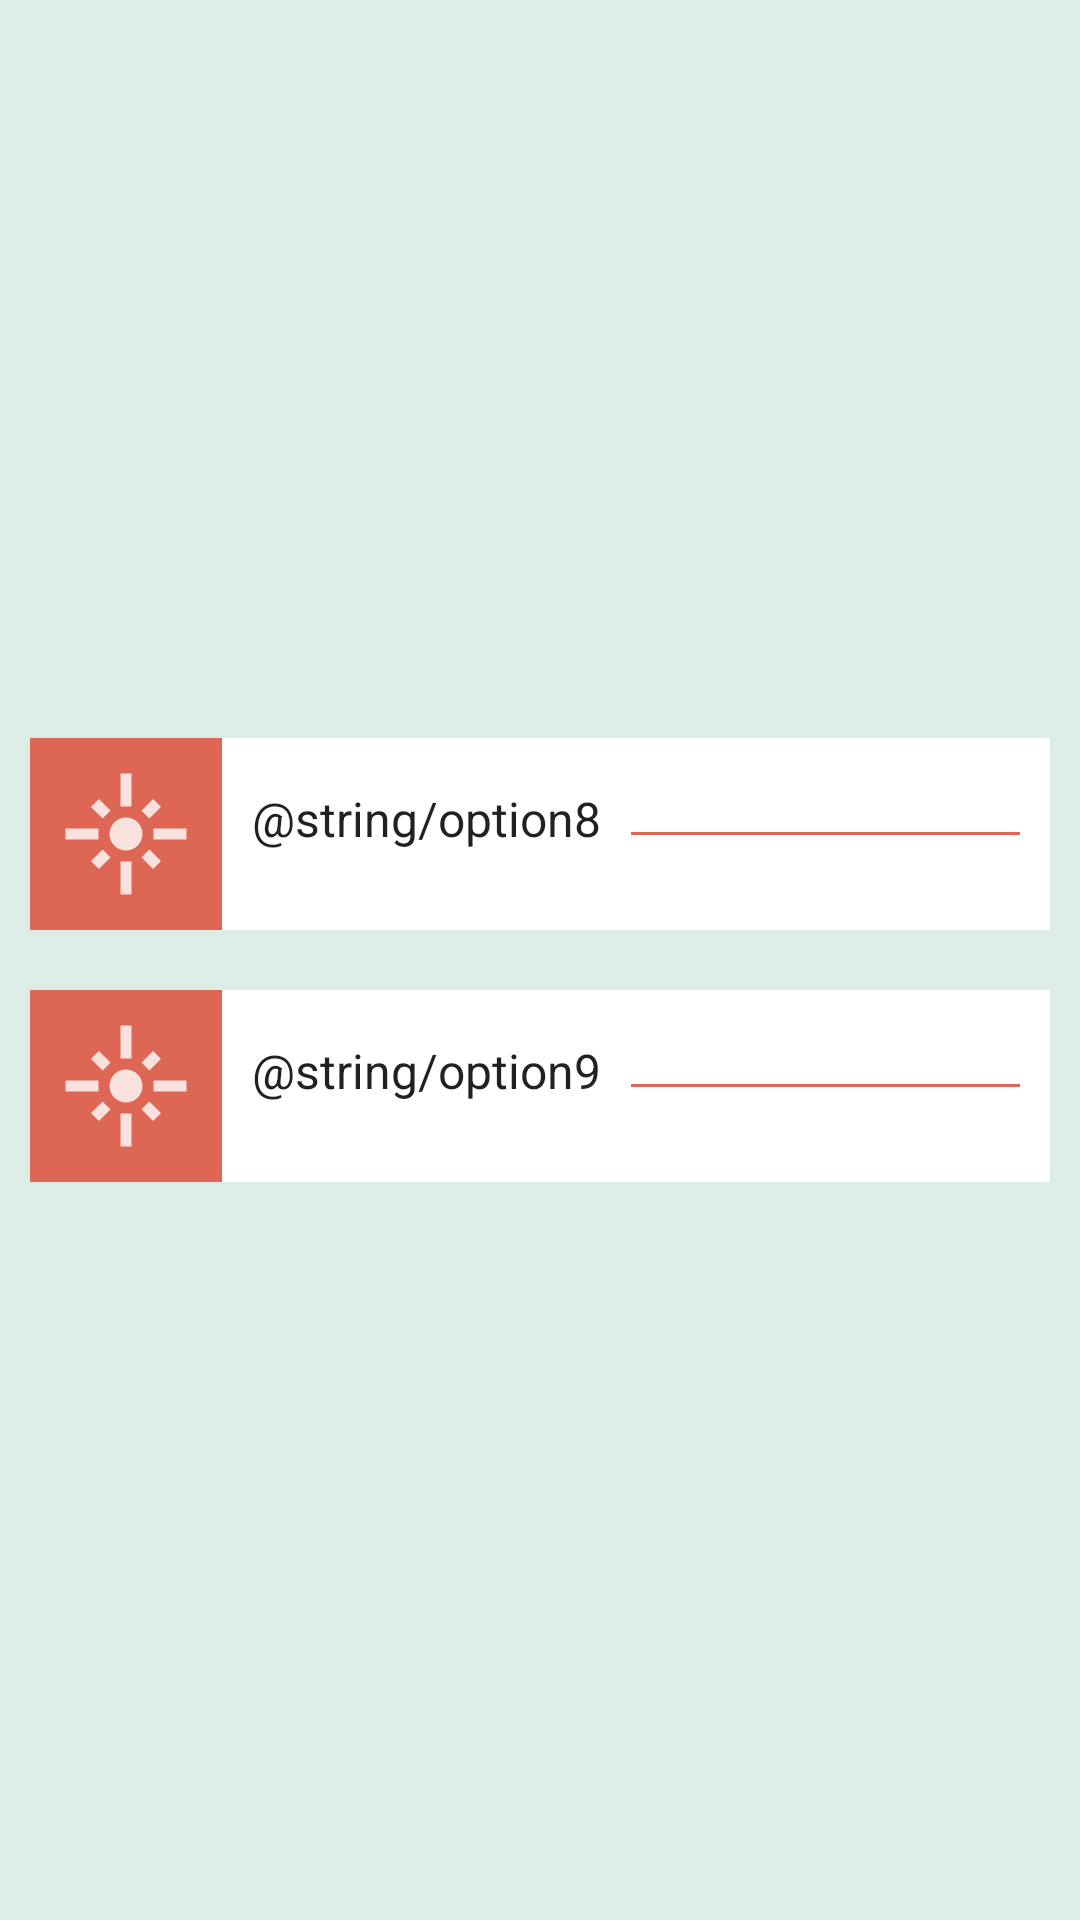

Layout XML and referenced resources for this Android screen:
<!-- AndroidManifest.xml: application theme AppTheme -->
<!-- res/layout/activity_vitals.xml -->
<?xml version="1.0" encoding="utf-8"?>
<LinearLayout xmlns:android="http://schemas.android.com/apk/res/android"
    xmlns:app="http://schemas.android.com/apk/res-auto"
    xmlns:tools="http://schemas.android.com/tools"
    android:layout_width="match_parent"
    android:layout_height="match_parent"
    android:weightSum="4"
    android:gravity="center"
    android:orientation="vertical"
    tools:context=".Vitals"
    android:background="@color/liteGreen">


    <LinearLayout
        android:orientation="horizontal"
        android:gravity="center"
        android:layout_width="match_parent"
        android:layout_height="wrap_content"
        android:layout_margin="10dp"
        android:background="@color/cardview_light_background"
        android:id="@+id/bmi">

        <ImageView
            android:layout_width="64dp"
            android:layout_height="64dp"
            android:background="@color/materialPink"
            android:padding="10dp"
            android:src="@drawable/vitals" />

        <TextView
            android:textAppearance="@style/TextAppearance.AppCompat.Large"

            android:layout_width="wrap_content"
            android:layout_height="wrap_content"
            android:text="@string/option8"
            android:textSize="16sp"
            android:layout_marginTop="5dp"
            android:layout_marginBottom="10dp"
            android:layout_marginLeft="10dp">
        </TextView>
        <View
            android:layout_width="match_parent"
            android:layout_height="1dp"
            android:layout_margin="10dp"
            android:background="@color/materialPink"
            />
    </LinearLayout>



    <LinearLayout
        android:orientation="horizontal"
        android:gravity="center"
        android:layout_width="match_parent"
        android:layout_height="wrap_content"
        android:layout_margin="10dp"
        android:background="@color/cardview_light_background"
        android:id="@+id/diet">

        <ImageView
            android:layout_width="64dp"
            android:layout_height="64dp"
            android:background="@color/materialPink"
            android:padding="10dp"
            android:src="@drawable/vitals" />

        <TextView
            android:textAppearance="@style/TextAppearance.AppCompat.Large"

            android:layout_width="wrap_content"
            android:layout_height="wrap_content"
            android:text="@string/option9"
            android:textSize="16sp"
            android:layout_marginTop="5dp"
            android:layout_marginBottom="10dp"
            android:layout_marginLeft="10dp">
        </TextView>
        <View
            android:layout_width="match_parent"
            android:layout_height="1dp"
            android:layout_margin="10dp"
            android:background="@color/materialPink"
            />
    </LinearLayout>


</LinearLayout>
<!-- resources referenced by this layout -->
<resources>
  <color name="liteGreen">#2196</color>
  <color name="materialPink">#D65</color>
  <!-- drawable vitals (drawable-anydpi) -->
  <vector xmlns:android="http://schemas.android.com/apk/res/android"
      android:width="24dp"
      android:height="24dp"
      android:viewportWidth="24"
      android:viewportHeight="24"
      android:tint="#FFFFFF"
      android:alpha="0.8">
    <path
        android:fillColor="@android:color/white"
        android:pathData="M7,11L1,11v2h6v-2zM9.17,7.76L7.05,5.64 5.64,7.05l2.12,2.12 1.41,-1.41zM13,1h-2v6h2L13,1zM18.36,7.05l-1.41,-1.41 -2.12,2.12 1.41,1.41 2.12,-2.12zM17,11v2h6v-2h-6zM12,9c-1.66,0 -3,1.34 -3,3s1.34,3 3,3 3,-1.34 3,-3 -1.34,-3 -3,-3zM14.83,16.24l2.12,2.12 1.41,-1.41 -2.12,-2.12 -1.41,1.41zM5.64,16.95l1.41,1.41 2.12,-2.12 -1.41,-1.41 -2.12,2.12zM11,23h2v-6h-2v6z"/>
  </vector>
  <style name="AppTheme" parent="Theme.AppCompat.Light.DarkActionBar">
          
          <item name="colorPrimary">@color/materialBlue</item>
          <item name="colorPrimaryDark">@color/colorAccent</item>
          <item name="colorAccent">@color/liteRed</item>
      </style>
  <color name="materialBlue">#2196F3</color>
  <color name="colorAccent">#03DAC5</color>
  <color name="liteRed">#3f51</color>
</resources>
